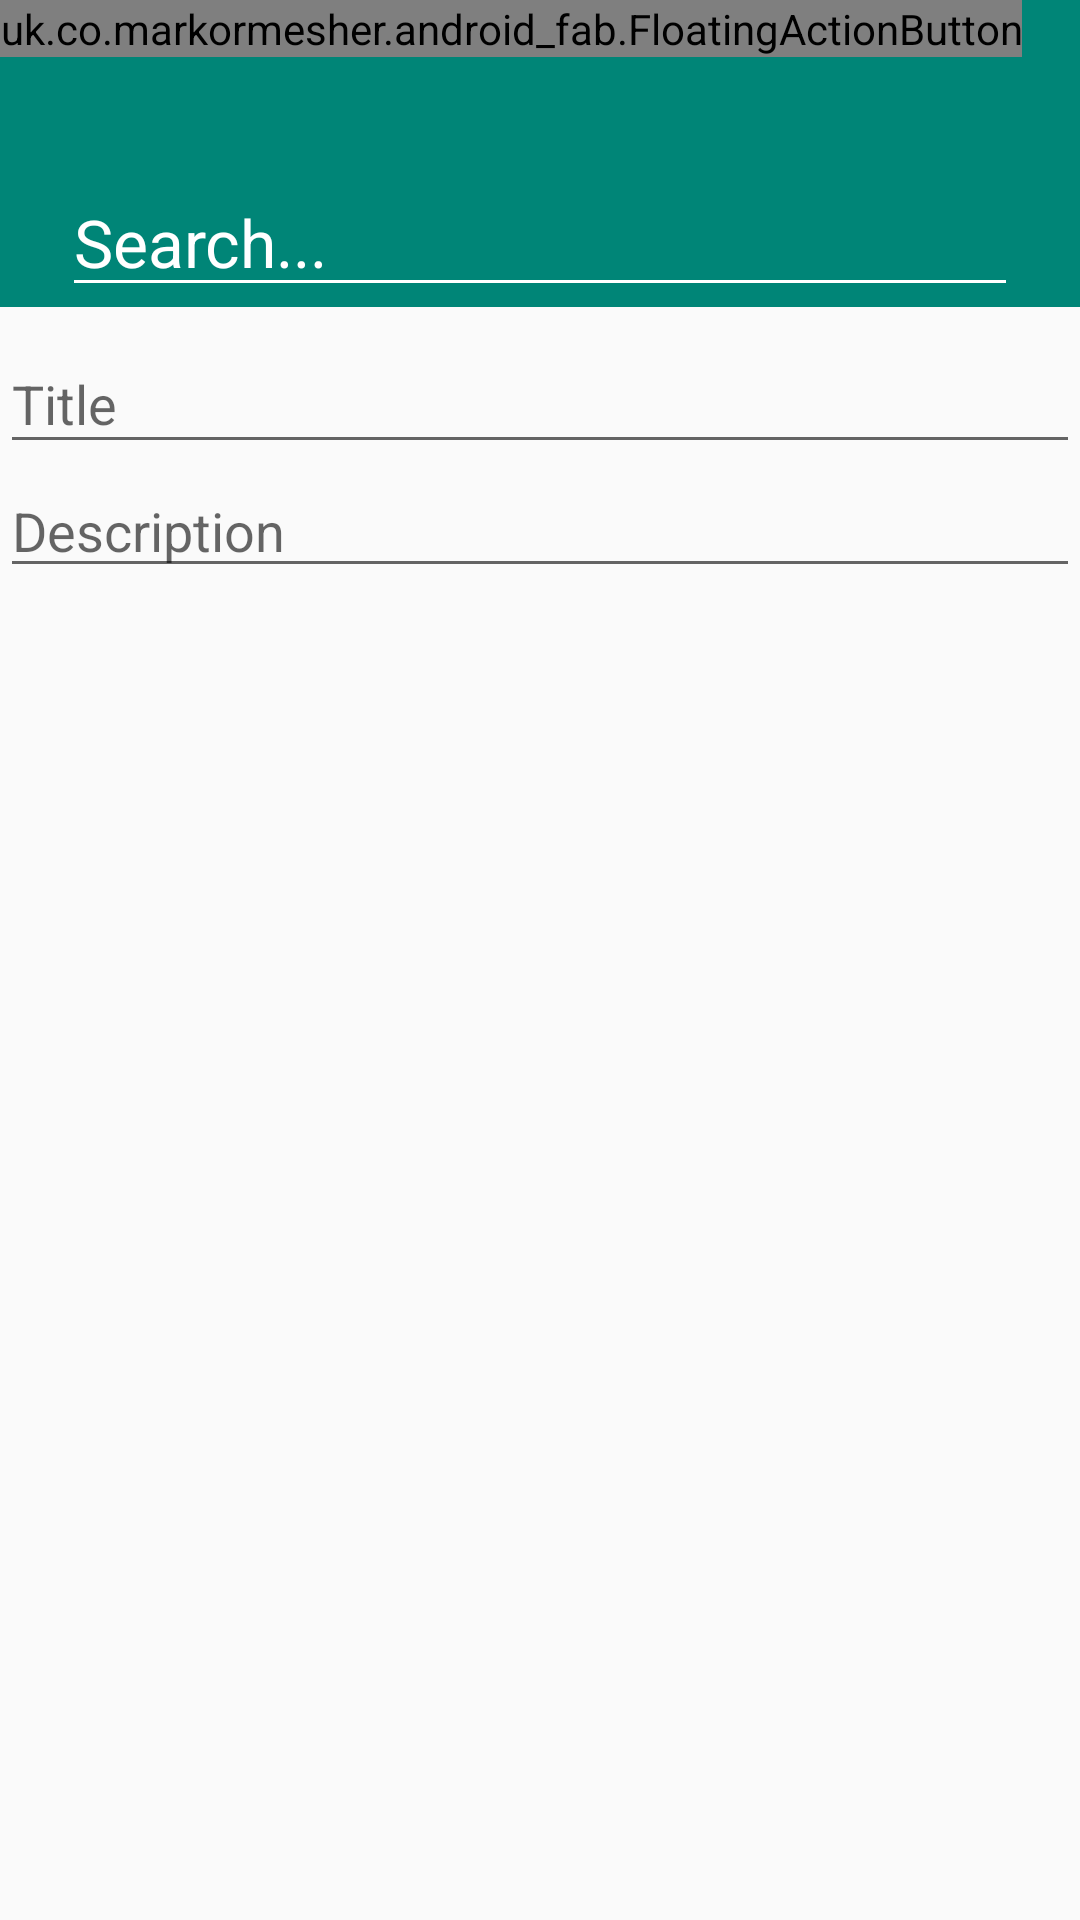

Reconstruct the res/layout file that produces this screen, plus the resources it refers to.
<!-- AndroidManifest.xml: application theme AppTheme -->
<!-- res/layout/activity_add_note.xml -->
<?xml version="1.0" encoding="utf-8"?>
<androidx.coordinatorlayout.widget.CoordinatorLayout xmlns:android="http://schemas.android.com/apk/res/android"
    xmlns:app="http://schemas.android.com/apk/res-auto"
    xmlns:tools="http://schemas.android.com/tools"
    android:layout_width="match_parent"
    android:layout_height="match_parent"
    tools:context=".activities.AddNoteActivity">

    <RelativeLayout
        android:layout_width="match_parent"
        android:layout_height="match_parent">

        <include layout="@layout/appbar_layout" />

        <com.google.android.material.textfield.TextInputLayout
            android:id="@+id/edtTitleLayout"
            android:layout_width="match_parent"
            android:layout_height="wrap_content"
            android:layout_below="@+id/appBar"
            android:hint="Title"
            app:layout_behavior="@string/fab_transformation_scrim_behavior">

            <com.google.android.material.textfield.TextInputEditText
                android:id="@+id/edtNtitle"
                android:lines="1"
                android:maxLines="1"
                android:isScrollContainer="false"
                android:layout_width="match_parent"
                android:layout_height="wrap_content" />
        </com.google.android.material.textfield.TextInputLayout>

        <androidx.appcompat.widget.AppCompatMultiAutoCompleteTextView
            android:id="@+id/edtNdesc"
            android:hint="Description"
            android:isScrollContainer="true"
            android:scrollbars="vertical"
            android:layout_below="@+id/edtTitleLayout"
            android:layout_width="match_parent"
            android:layout_height="wrap_content"/>

    </RelativeLayout>

    <uk.co.markormesher.android_fab.FloatingActionButton
        android:id="@+id/fab_audio_action"
        android:layout_width="wrap_content"
        android:layout_height="wrap_content"
        android:layout_alignParentStart="true"
        app:buttonIcon="@drawable/ic_audio"
        app:internalOffsetEnd="30pt"
        app:layout_behavior="@string/fab_transformation_scrim_behavior"
        app:useCompatPadding="true" />

    <uk.co.markormesher.android_fab.FloatingActionButton
        android:id="@+id/fab_image_action"
        android:layout_width="wrap_content"
        android:layout_height="wrap_content"
        app:buttonIcon="@drawable/ic_image"
        app:buttonPosition="bottom|end"
        app:internalOffsetEnd="60pt"
        app:layout_behavior="@string/fab_transformation_scrim_behavior"
        app:useCompatPadding="true" />

    <uk.co.markormesher.android_fab.FloatingActionButton
        android:id="@+id/fab_direction_action"
        android:layout_width="wrap_content"
        android:layout_height="wrap_content"
        android:layout_alignParentStart="true"
        app:buttonIcon="@drawable/ic_directions"
        app:layout_behavior="@string/fab_transformation_scrim_behavior"
        app:useCompatPadding="true" />
</androidx.coordinatorlayout.widget.CoordinatorLayout>
<!-- res/layout/appbar_layout.xml (included above) -->
<com.google.android.material.appbar.AppBarLayout android:id="@+id/appBar"
    android:layout_width="match_parent"
    android:layout_height="wrap_content"
    android:theme="@style/ThemeOverlay.AppCompat.Dark.ActionBar"
    xmlns:android="http://schemas.android.com/apk/res/android"
    xmlns:app="http://schemas.android.com/apk/res-auto">
    <com.google.android.material.appbar.MaterialToolbar
        android:id="@+id/toolbar"
        android:layout_width="match_parent"
        android:layout_height="?attr/actionBarSize"
        app:layout_scrollFlags="scroll|snap"
        app:popupTheme="@style/ThemeOverlay.AppCompat.Light"/>

    <EditText
        android:id="@+id/edtSearch"
        android:hint="Search..."
        android:textAppearance="@style/TextAppearance.AppCompat.Large"
        android:textColor="@color/white"
        android:textColorHint="@color/white"
        android:drawablePadding="8dp"
        android:drawableStart="@drawable/ic_search"
        android:layout_marginStart="10pt"
        android:layout_marginEnd="10pt"
        android:layout_width="match_parent"
        android:layout_height="wrap_content"/>
</com.google.android.material.appbar.AppBarLayout>
<!-- resources referenced by this layout -->
<resources>
  <color name="white">#fff</color>
  <style name="AppTheme" parent="Theme.AppCompat.DayNight.NoActionBar">
  
          
          <item name="colorPrimary">@color/colorPrimary</item>
          <item name="colorPrimaryDark">@color/colorPrimaryDark</item>
          <item name="colorAccent">@color/colorAccent</item>
  
          <item name="colorSurface">#fff</item>
  
  
  
  
      </style>
  <color name="colorPrimary">#008577</color>
  <color name="colorPrimaryDark">#00574B</color>
  <color name="colorAccent">#D81B60</color>
</resources>
